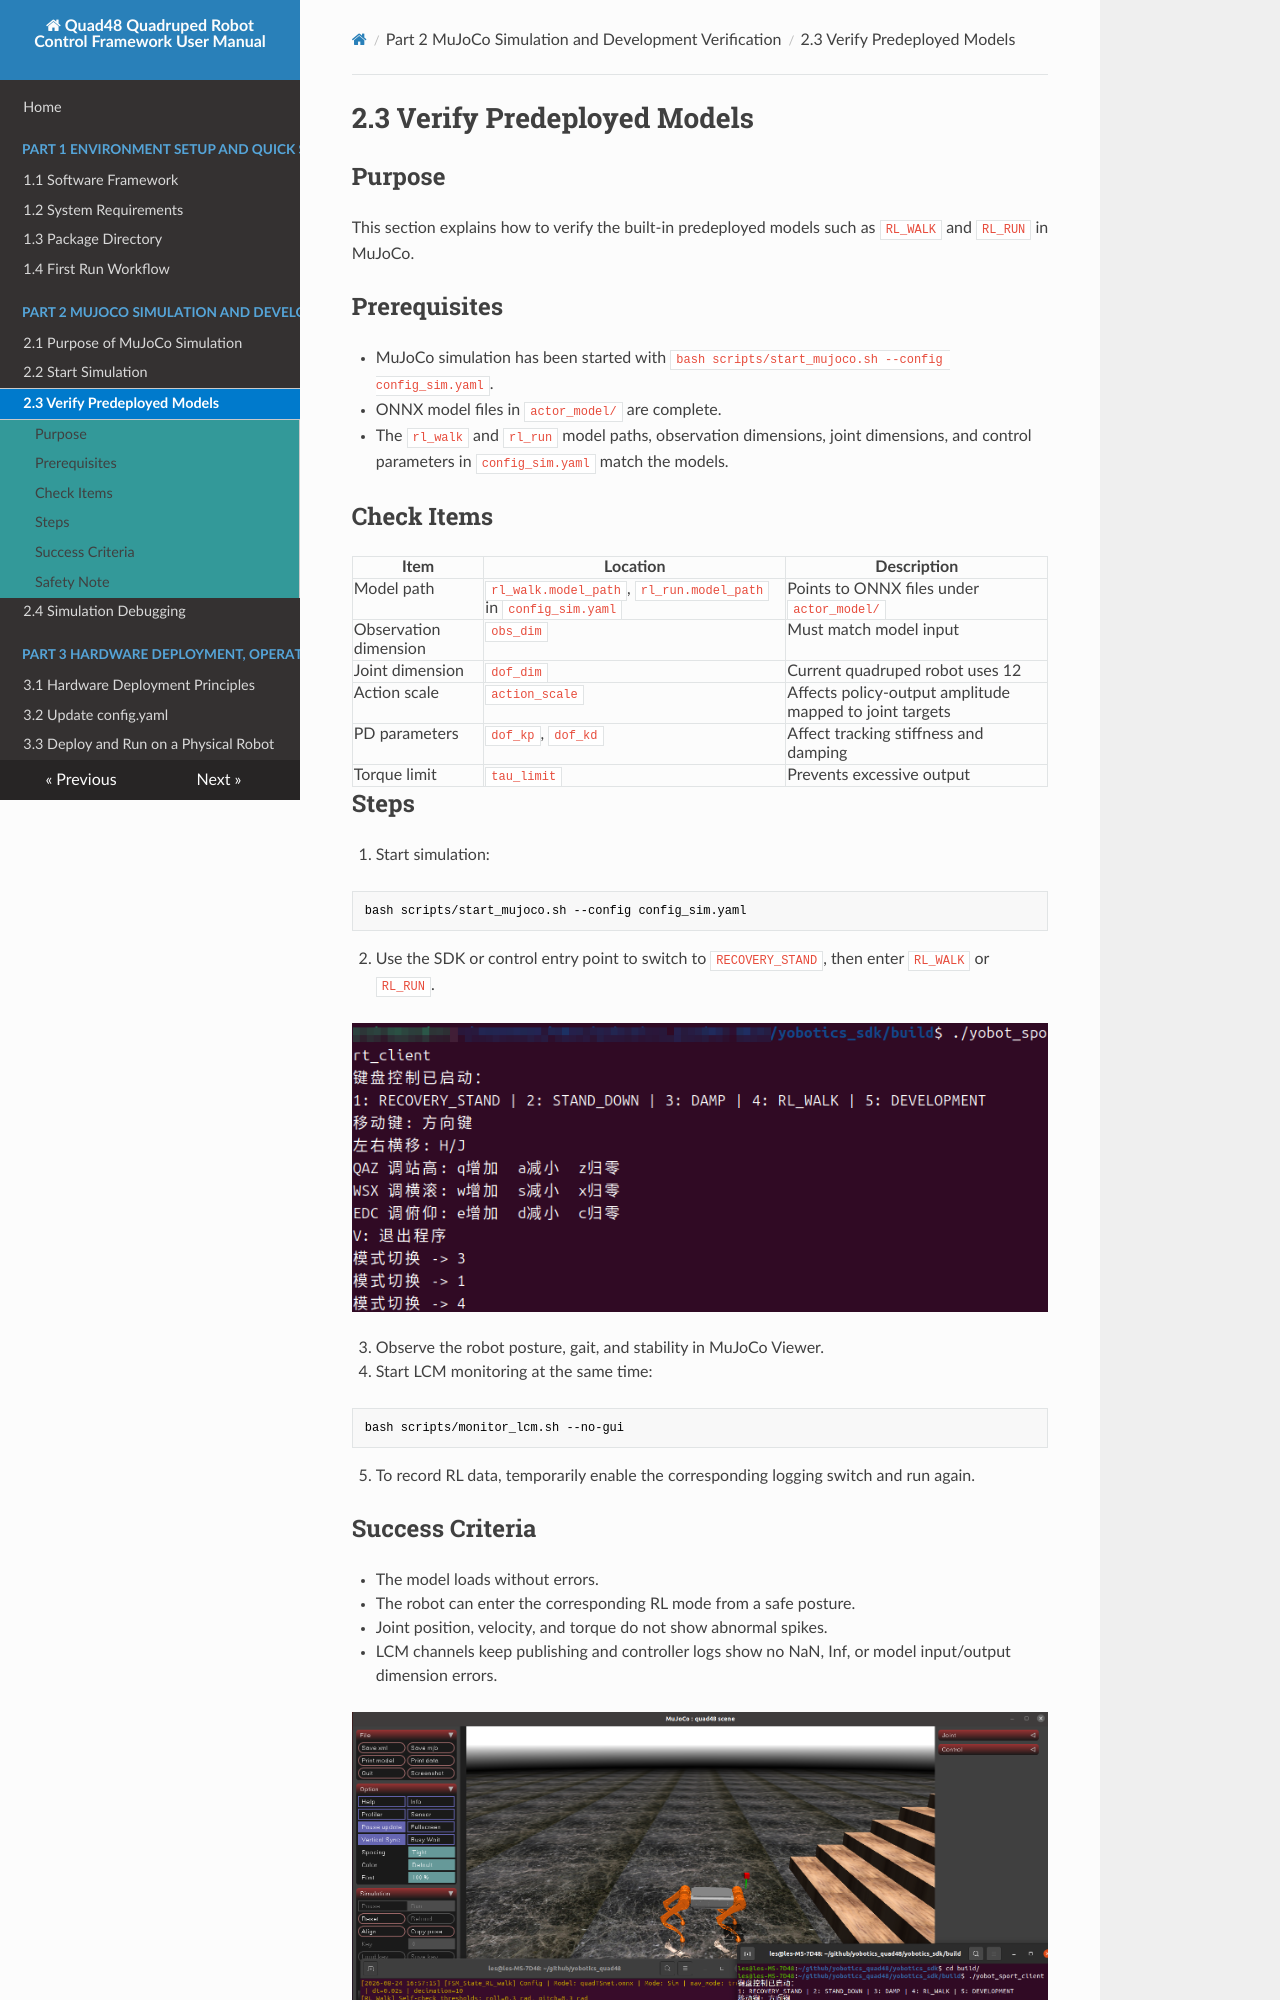

repository: YoboticsHub/yobotics_quad48 · page: part-2-mujoco/3.verify-model.html · generator: mkdocs

# 2.3 Verify Predeployed Models

## Purpose

This section explains how to verify the built-in predeployed models such as `RL_WALK` and `RL_RUN` in MuJoCo.

## Prerequisites

- MuJoCo simulation has been started with `bash scripts/start_mujoco.sh --config config_sim.yaml`.
- ONNX model files in `actor_model/` are complete.
- The `rl_walk` and `rl_run` model paths, observation dimensions, joint dimensions, and control parameters in `config_sim.yaml` match the models.

## Check Items

| Item | Location | Description |
| --- | --- | --- |
| Model path | `rl_walk.model_path`, `rl_run.model_path` in `config_sim.yaml` | Points to ONNX files under `actor_model/` |
| Observation dimension | `obs_dim` | Must match model input |
| Joint dimension | `dof_dim` | Current quadruped robot uses 12 |
| Action scale | `action_scale` | Affects policy-output amplitude mapped to joint targets |
| PD parameters | `dof_kp`, `dof_kd` | Affect tracking stiffness and damping |
| Torque limit | `tau_limit` | Prevents excessive output |

## Steps

1. Start simulation:

```bash
bash scripts/start_mujoco.sh --config config_sim.yaml
```

2. Use the SDK or control entry point to switch to `RECOVERY_STAND`, then enter `RL_WALK` or `RL_RUN`.

![](images/2.3.png)

3. Observe the robot posture, gait, and stability in MuJoCo Viewer.
4. Start LCM monitoring at the same time:

```bash
bash scripts/monitor_lcm.sh --no-gui
```

5. To record RL data, temporarily enable the corresponding logging switch and run again.
